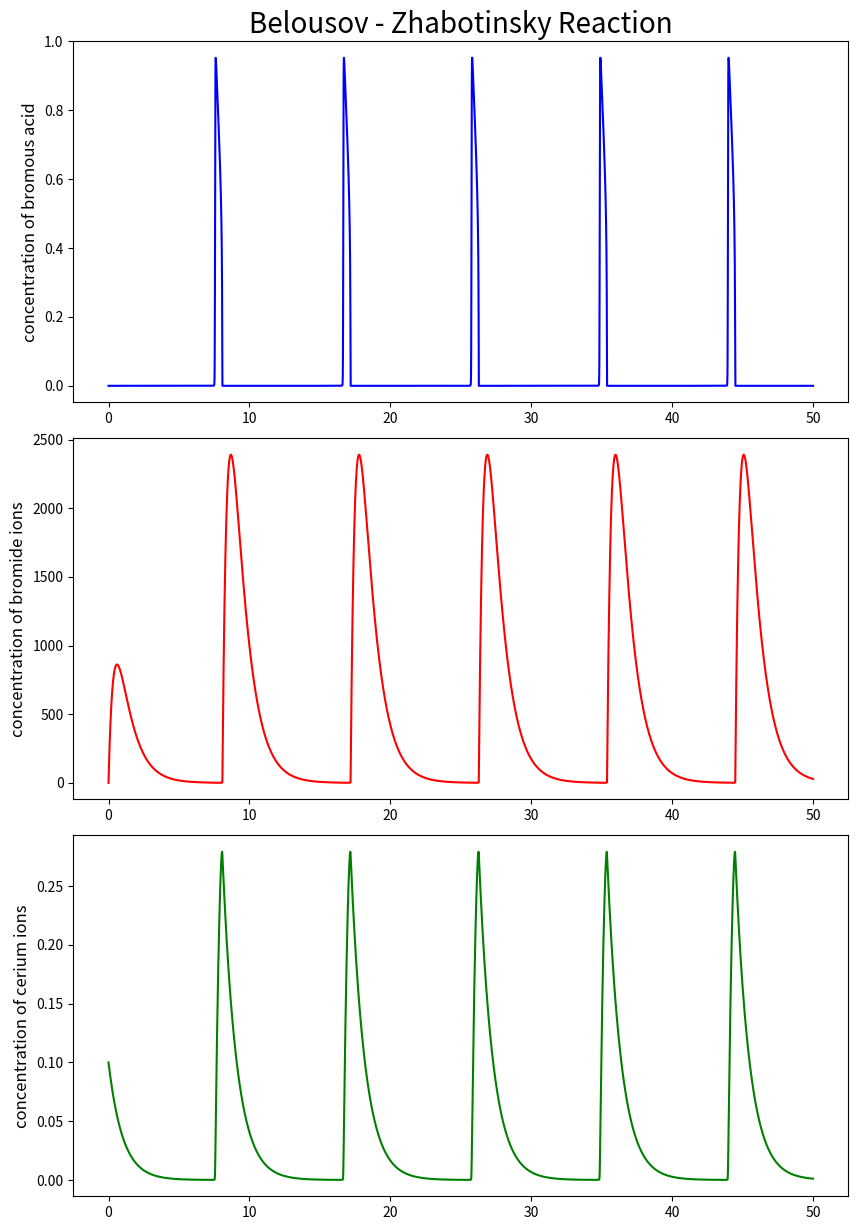

The script that saved this image:
# ODE for B-Z Model
import numpy as np
from scipy.integrate import odeint
import matplotlib.pyplot as plt

# BZ constants
q, f, eps, delta = 3.1746e-5, 1, 0.0099, 2.4802e-5

# initial values
x0, y0, z0 = 0, 0, 0.1

# end time
t_e = 50 

# number of timesteps
n_iter = 10000

# t values
t = np.linspace(0, t_e, n_iter)

# reaction ODE
def bz_reaction(triple, t, q, f, eps, delta):
    x, y, z = triple # (x, y, z) tuple
    dx = (q*y - x*y + x*(1-x)) / eps
    dy = (-q*y - x*y + f*z) / delta
    dz = x-z
    return (dx, dy, dz)

f = odeint(bz_reaction, (x0, y0, z0), t, args=((q, f, eps, delta)))

# get results
x, y, z = f.T

# plot results
fig = plt.figure(figsize=(10, 15), facecolor='white')
fig.subplots_adjust(wspace=0.1, hspace=0.1)

ax1 = fig.add_subplot(3, 1, 1)
ax1.set_ylabel('concentration of bromous acid', fontsize=12)

ax2 = fig.add_subplot(3, 1, 2)
ax2.set_ylabel('concentration of bromide ions', fontsize=12)

ax3 = fig.add_subplot(3, 1, 3)
ax3.set_ylabel('concentration of cerium ions', fontsize=12)

ax1.set_title('Belousov - Zhabotinsky Reaction', fontsize = 20)

ax1.plot(t, x, 'b-')
ax2.plot(t, y, 'r-')
ax3.plot(t, z, 'g-')

plt.show()
